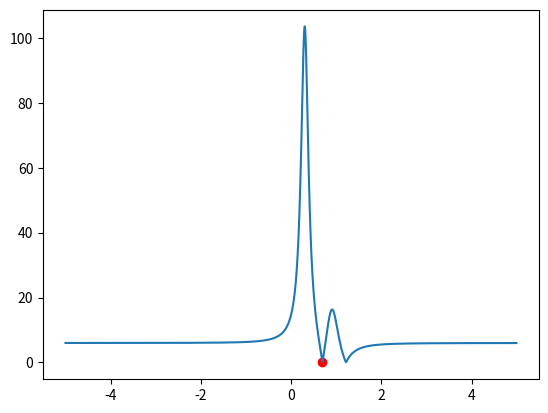
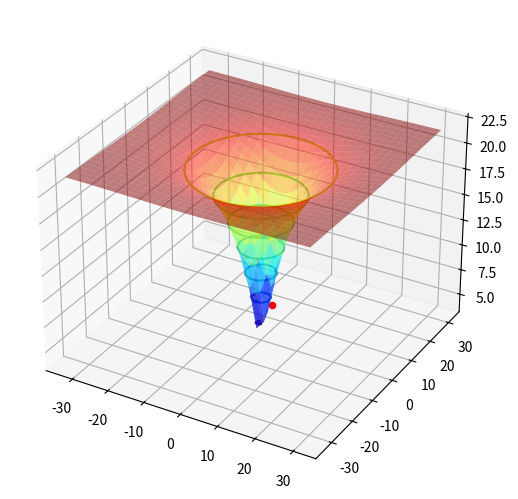
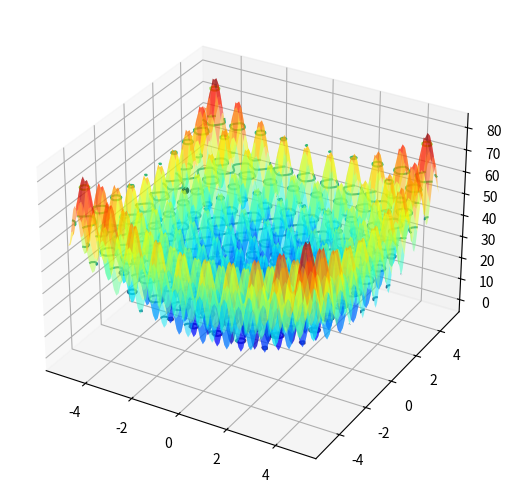

These charts were generated, in order, by the following Python code:
import numpy as np
from matplotlib import pyplot as plt
from mpl_toolkits.mplot3d import Axes3D


def mhumps(x):
    return abs(-1/((x-0.3)**2+0.01)+1/((x-0.9)**2+0.04)-6)


def achley(x, y):
    return -20.0 * np.exp(-0.2 * np.sqrt(0.5 * (x**2 + y**2)))-np.exp(0.5 * (np.cos(2 *
                                                                                    np.pi * x)+np.cos(2 * np.pi * y))) + np.exp(1) + 20


def rastrigin(x, y):
    return 20 + x**2-10*np.cos(2*np.pi*x)+y**2-10*np.cos(2*np.pi*y)


# plot mhumps
def df(x):
    return (mhumps(x + 1e-5) - mhumps(x)) / 1e-5
def opt(x0):
    max_iter = 100  # 最大迭代次数
    tol = 1e-6  # 收敛阈值

    x_old = x0
    for i in range(max_iter):
        y_temp=0
        x_new = x_old - mhumps(x_old) / df(x_old)
        if abs(x_new - x_old) < tol:
            print("迭代次数为：",i)
            break
        x_old = x_new
    return x_new


x_new=opt(0.5)
print("函数的极值点为：", opt(x_new))
plt.scatter(x_new, mhumps(x_new), color='red')
a = np.arange(-5, 5, 0.01)
b = mhumps(a)
plt.plot(a, b)
plt.show()

# plot achley function
def gradient(x, y):
    dx = 1e-6
    dy = 1e-6
    df_dx = (achley(x + dx, y) - achley(x - dx, y)) / (2 * dx)
    df_dy = (achley(x, y + dy) - achley(x, y - dy)) / (2 * dy)
    return df_dx, df_dy  # 由于y关于x的导数与x关于y的导数相同，所以这里直接使用df_dx


def hessian(x, y):
    dx = 1e-6
    dy = 1e-6
    d2f_dx2 = (gradient(x + dx, y)[0] - gradient(x - dx, y)[0]) / (2 * dx)
    d2f_dy2 = (gradient(x, y + dy)[1] - gradient(x, y - dy)[1]) / (2 * dy)
    d2f_dxdy = (gradient(x + dx, y)[1] - gradient(x - dx, y)[1]) / (2 * dx)
    return d2f_dx2, d2f_dy2, d2f_dxdy


def opt(x0, y0, tol=1e-6, max_iter=100):
    x, y = x0, y0
    for i in range(max_iter):
        df_dx, df_dy = gradient(x, y)
        d2f_dx2, d2f_dy2, d2f_dxdy = hessian(x, y)
        delta_x = -df_dx / d2f_dx2
        delta_y = -df_dy / d2f_dy2
        x += delta_x
        y += delta_y
        if abs(delta_x) < tol and abs(delta_y) < tol:
            print("迭代次数:", i)
            break
    return x, y


x0, y0 = 2, 2
x_opt, y_opt = opt(x0, y0)
print("最优解：", x_opt, y_opt)
r_min, r_max = -32.768, 32.768
xaxis = np.arange(r_min, r_max, 2.0)
yaxis = np.arange(r_min, r_max, 2.0)
x, y = np.meshgrid(xaxis, yaxis)
results = achley(x, y)
figure = plt.figure()
axis = figure.add_axes(Axes3D(figure))
axis.plot_surface(x, y, results, cmap='jet', shade="false", alpha=0.5)
axis.scatter(x_opt, y_opt, achley(x_opt, y_opt), color='red')
plt.show()
plt.contour(x, y, results)
plt.show()


# plot rastrigin function
def gradient(x, y):
    dx = 1e-6
    dy = 1e-6
    df_dx = (rastrigin(x + dx, y) - rastrigin(x - dx, y)) / (2 * dx)
    df_dy = (rastrigin(x, y + dy) - rastrigin(x, y - dy)) / (2 * dy)
    return df_dx, df_dy


def hessian(x, y):
    dx = 1e-6
    dy = 1e-6
    d2f_dx2 = (gradient(x + dx, y)[0] - gradient(x - dx, y)[0]) / (2 * dx)
    d2f_dy2 = (gradient(x, y + dy)[1] - gradient(x, y - dy)[1]) / (2 * dy)
    d2f_dxdy = (gradient(x + dx, y)[1] - gradient(x - dx, y)[1]) / (2 * dx)
    return d2f_dx2, d2f_dy2, d2f_dxdy


def opt(x0, y0, tol=1e-6, max_iter=100):
    x, y = x0, y0
    for i in range(max_iter):
        df_dx, df_dy = gradient(x, y)
        d2f_dx2, d2f_dy2, d2f_dxdy = hessian(x, y)
        delta_x = -df_dx / d2f_dx2
        delta_y = -df_dy / d2f_dy2
        x += delta_x
        y += delta_y
        if abs(delta_x) < tol and abs(delta_y) < tol:
            print("迭代次数:", i)
            break
    return x, y


x0, y0 = -5, 3
x_opt, y_opt = opt(x0, y0)
print("最优解：", x_opt, y_opt)

r_min, r_max = -5, 5
xaxis = np.arange(r_min, r_max, 0.1)
yaxis = np.arange(r_min, r_max, 0.1)
x, y = np.meshgrid(xaxis, yaxis)
results1 = rastrigin(x, y)
figure = plt.figure()
axis = figure.add_axes(Axes3D(figure))
axis.plot_surface(x, y, results1, cmap='jet', shade="false", alpha=0.5)
axis.scatter(x_opt, y_opt, rastrigin(x_opt, y_opt), color='black')
plt.show()
plt.contour(x, y, results1)
plt.show()
